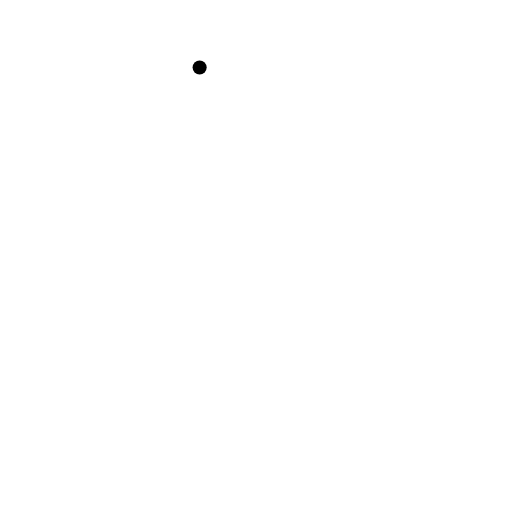
t = 0.00 s
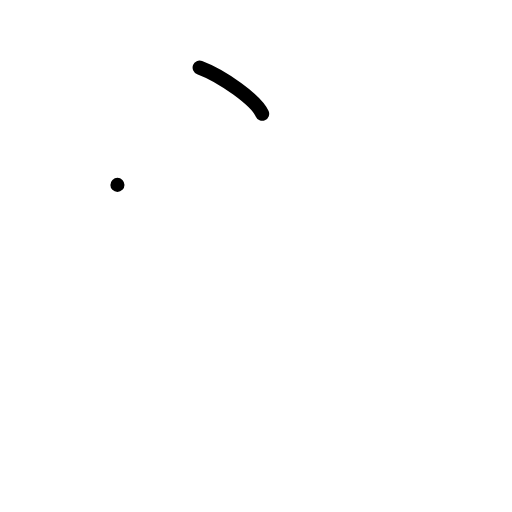
t = 1.00 s
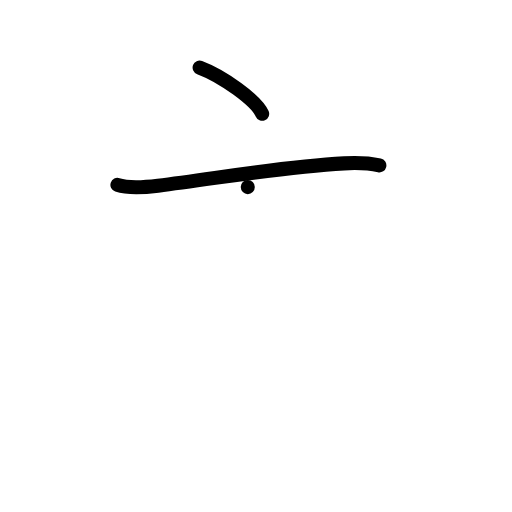
t = 2.00 s
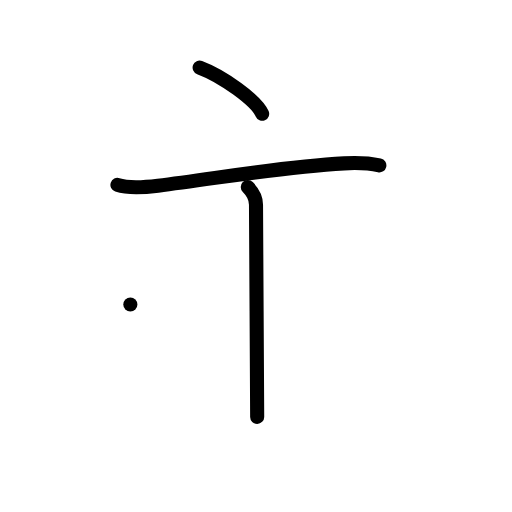
t = 3.00 s
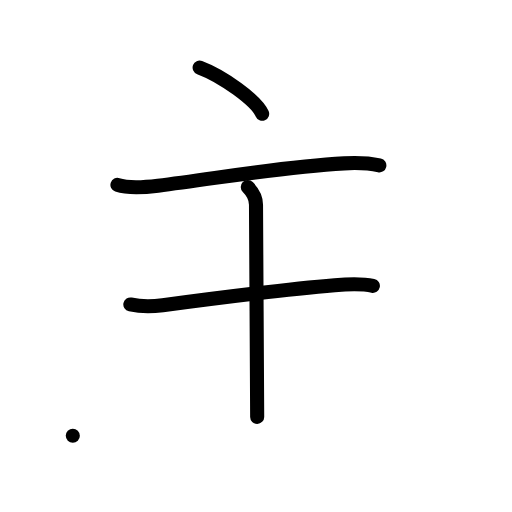
t = 4.00 s
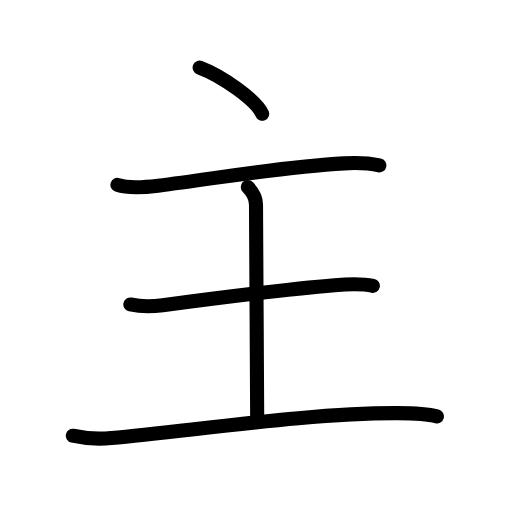
t = 5.00 s

The animated SVG that drew these frames (rendered in a browser with its animation timeline set to each time). Animation: 16 SMIL elements (animate=16); one cycle of 5.00 s.

<?xml version="1.0" encoding="UTF-8"?>
<!--
AniKanjiVG is licensed by CC-BY-SA Paul C. Sommerhoff (https://bitbucket.org/sommerhoff/anikanjivg).
AniKanjiVG uses KanjiVG which is licensed by CC-BY-SA Ulrich Apel (http://kanjivg.tagaini.net).
See also http://creativecommons.org/licenses/by-sa/3.0/
-->
<svg xmlns:kvg='http://kanjivg.tagaini.net' xmlns='http://www.w3.org/2000/svg' width='109' height='109' viewBox='0 0 109 109' style='fill:none;stroke:#000000;stroke-width:3;stroke-linecap:round;stroke-linejoin:round;' id="kvg:kanji_04e3b"><g id="kvg:04e3b" kvg:element="主"><g id="kvg:04e3b-g1" kvg:element="亠" kvg:part="1" kvg:variant="true" kvg:position="top" kvg:radical="nelson"><g id="kvg:04e3b-g2" kvg:element="丶" kvg:radical="tradit"><path id="kvg:04e3b-s1" kvg:type="㇔" d="M42.5,14.38c4.89,1.83,12.09,6.99,13.31,9.84"><animate attributeName="d" begin="0.0s" dur="1.0s" from="M42.5,14.38C42.5,14.38,42.5,14.38,42.5,14.38" to="M42.5,14.38c4.89,1.83,12.09,6.99,13.31,9.84" />
</path>
</g>
</g>
<g id="kvg:04e3b-g3" kvg:element="王" kvg:original="玉" kvg:partial="true" kvg:position="bottom"><g id="kvg:04e3b-g4" kvg:element="亠" kvg:part="2" kvg:variant="true" kvg:radical="nelson"><path id="kvg:04e3b-s2" kvg:type="㇐" d="M25,39.36c2.59,0.85,5.96,0.5,8.63,0.17c12.89-1.59,25.99-4.01,39.63-4.75c2.53-0.14,5.01-0.11,7.5,0.43"><animate attributeName="d" begin="1.0s" dur="0.3333333333333333s" from="M25,39.36C25,39.36,25,39.36,25,39.36" to="M25,39.36c2.59,0.85,5.96,0.5,8.63,0.17" />
<animate attributeName="d" begin="1.3333333333333333s" dur="0.3333333333333333s" from="M25,39.36c2.59,0.85,5.96,0.5,8.63,0.17c0,0,0,0,0,0,0" to="M25,39.36c2.59,0.85,5.96,0.5,8.63,0.17c12.89-1.59,25.99-4.01,39.63-4.75" />
<animate attributeName="d" begin="1.6666666666666665s" dur="0.3333333333333333s" from="M25,39.36c2.59,0.85,5.96,0.5,8.63,0.17c12.89-1.59,25.99-4.01,39.63-4.75c0,0,0,0,0,0,0" to="M25,39.36c2.59,0.85,5.96,0.5,8.63,0.17c12.89-1.59,25.99-4.01,39.63-4.75c2.53-0.14,5.01-0.11,7.5,0.43" />
<animate attributeName="d" begin="0s" dur="1.0s" from="M-100,-100" to="M-100,-100" />
</path>
</g>
<path id="kvg:04e3b-s3" kvg:type="㇑a" d="M52.75,39.83c1.27,1.27,1.75,2.83,1.75,3.75c0,6.41,0.25,38.3,0.25,45.17"><animate attributeName="d" begin="2.0s" dur="0.5s" from="M52.75,39.83C52.75,39.83,52.75,39.83,52.75,39.83" to="M52.75,39.83c1.27,1.27,1.75,2.83,1.75,3.75" />
<animate attributeName="d" begin="2.5s" dur="0.5s" from="M52.75,39.83c1.27,1.27,1.75,2.83,1.75,3.75c0,0,0,0,0,0,0" to="M52.75,39.83c1.27,1.27,1.75,2.83,1.75,3.75c0,6.41,0.25,38.3,0.25,45.17" />
<animate attributeName="d" begin="0s" dur="2.0s" from="M-100,-100" to="M-100,-100" />
</path>
<path id="kvg:04e3b-s4" kvg:type="㇐" d="M27.75,64.82c2,0.43,4.84,0.43,6.88,0.16c11.12-1.48,25.35-3.34,36.62-4.26c2.68-0.22,5.88-0.34,8.13,0.14"><animate attributeName="d" begin="3.0s" dur="0.3333333333333333s" from="M27.75,64.82C27.75,64.82,27.75,64.82,27.75,64.82" to="M27.75,64.82c2,0.43,4.84,0.43,6.88,0.16" />
<animate attributeName="d" begin="3.3333333333333335s" dur="0.3333333333333333s" from="M27.75,64.82c2,0.43,4.84,0.43,6.88,0.16c0,0,0,0,0,0,0" to="M27.75,64.82c2,0.43,4.84,0.43,6.88,0.16c11.12-1.48,25.35-3.34,36.62-4.26" />
<animate attributeName="d" begin="3.6666666666666665s" dur="0.3333333333333333s" from="M27.75,64.82c2,0.43,4.84,0.43,6.88,0.16c11.12-1.48,25.35-3.34,36.62-4.26c0,0,0,0,0,0,0" to="M27.75,64.82c2,0.43,4.84,0.43,6.88,0.16c11.12-1.48,25.35-3.34,36.62-4.26c2.68-0.22,5.88-0.34,8.13,0.14" />
<animate attributeName="d" begin="0s" dur="3.0s" from="M-100,-100" to="M-100,-100" />
</path>
<path id="kvg:04e3b-s5" kvg:type="㇐" d="M15.5,92.76c2.69,0.62,6.06,0.7,8.22,0.5c17.03-1.51,42.29-5.39,60.96-5.3c3.48,0.02,6.58,0.24,8.33,0.69"><animate attributeName="d" begin="4.0s" dur="0.3333333333333333s" from="M15.5,92.76C15.5,92.76,15.5,92.76,15.5,92.76" to="M15.5,92.76c2.69,0.62,6.06,0.7,8.22,0.5" />
<animate attributeName="d" begin="4.333333333333333s" dur="0.3333333333333333s" from="M15.5,92.76c2.69,0.62,6.06,0.7,8.22,0.5c0,0,0,0,0,0,0" to="M15.5,92.76c2.69,0.62,6.06,0.7,8.22,0.5c17.03-1.51,42.29-5.39,60.96-5.3" />
<animate attributeName="d" begin="4.666666666666667s" dur="0.3333333333333333s" from="M15.5,92.76c2.69,0.62,6.06,0.7,8.22,0.5c17.03-1.51,42.29-5.39,60.96-5.3c0,0,0,0,0,0,0" to="M15.5,92.76c2.69,0.62,6.06,0.7,8.22,0.5c17.03-1.51,42.29-5.39,60.96-5.3c3.48,0.02,6.58,0.24,8.33,0.69" />
<animate attributeName="d" begin="0s" dur="4.0s" from="M-100,-100" to="M-100,-100" />
</path>
</g>
</g>
</svg>
